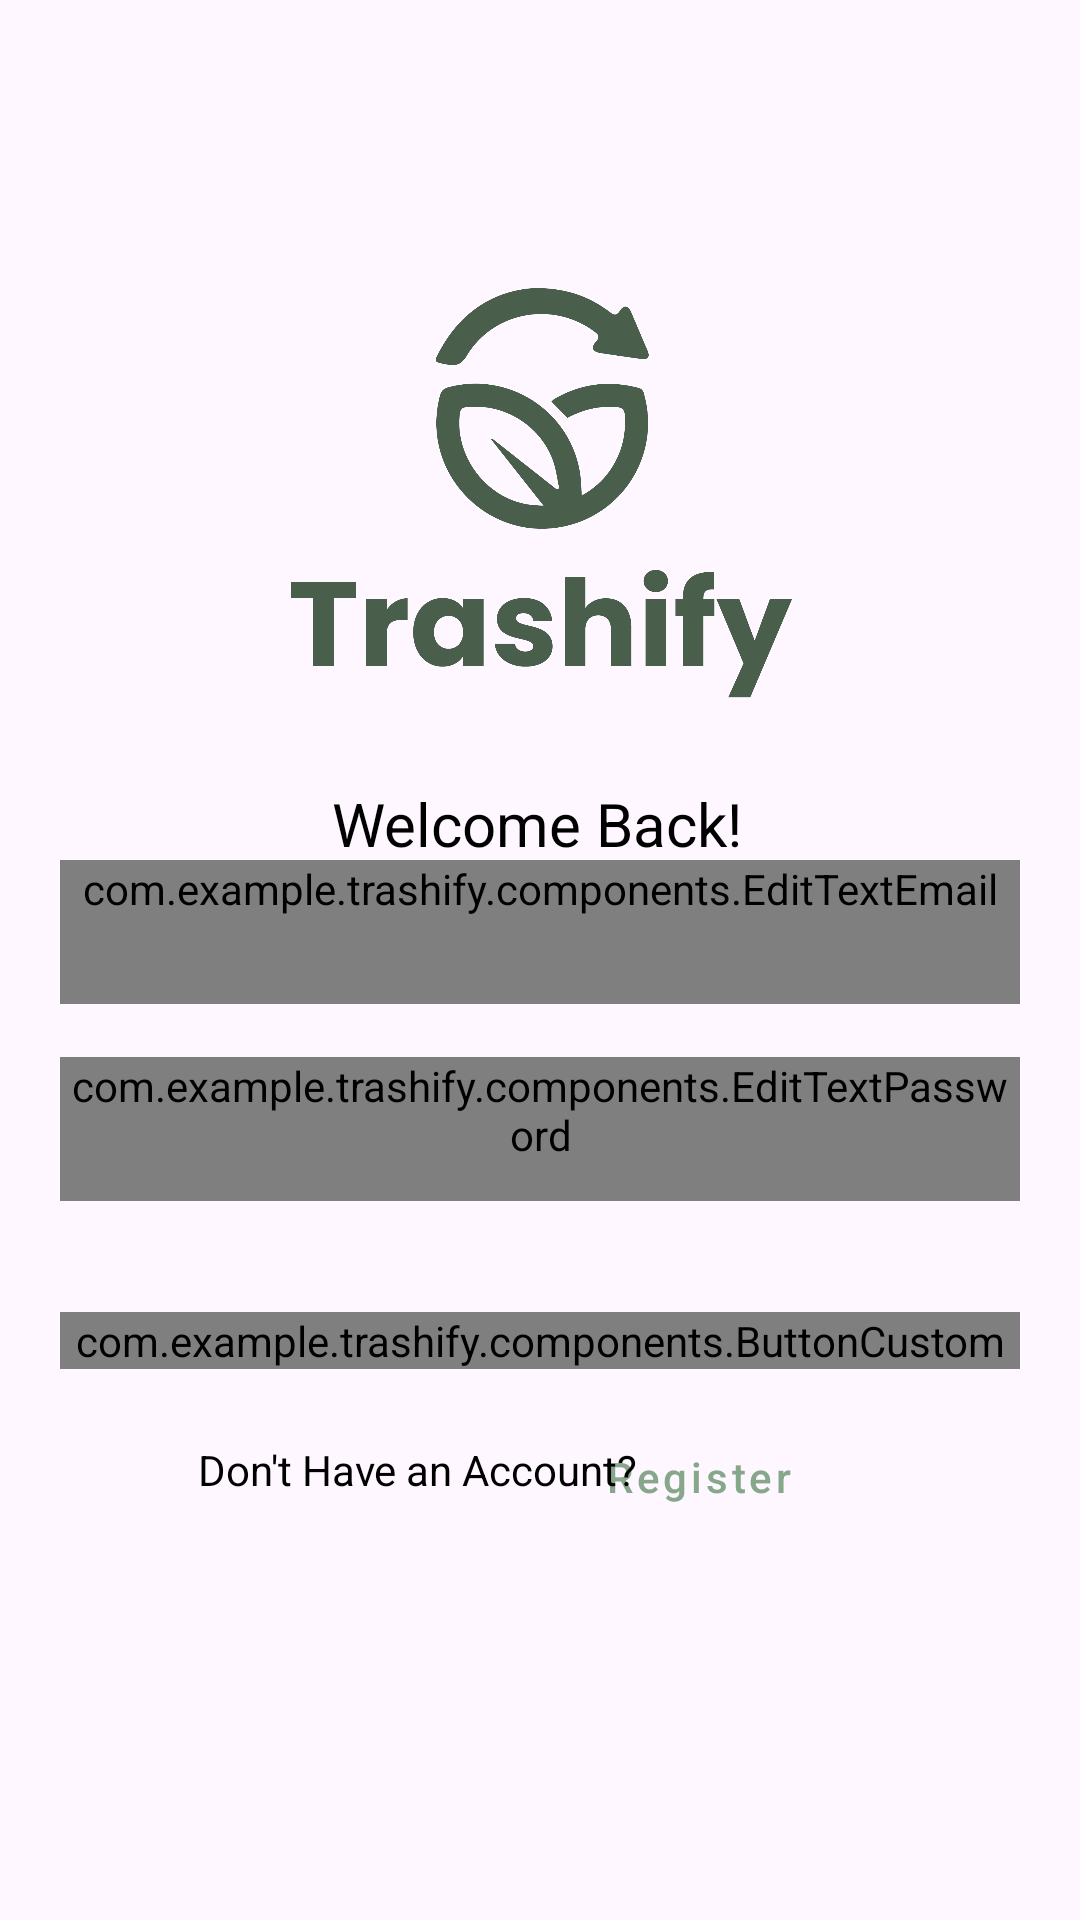

This screen was rendered from an Android layout file. Write that file and the resources it references.
<!-- AndroidManifest.xml: application theme Theme.Trashify -->
<!-- res/layout/activity_login.xml -->
<?xml version="1.0" encoding="utf-8"?>
<androidx.constraintlayout.widget.ConstraintLayout xmlns:android="http://schemas.android.com/apk/res/android"
    xmlns:app="http://schemas.android.com/apk/res-auto"
    xmlns:tools="http://schemas.android.com/tools"
    android:layout_width="match_parent"
    android:layout_height="match_parent"
    tools:context=".ui.LoginActivity">

    <Button
        android:id="@+id/button_id"
        style="@style/Widget.MaterialComponents.Button.TextButton"
        android:layout_width="wrap_content"
        android:layout_height="wrap_content"
        android:layout_marginTop="12dp"
        android:layout_marginEnd="84dp"
        android:minWidth="30dp"
        android:minHeight="48dp"
        android:text="@string/register"
        android:textAllCaps="false"
        android:textColor="@color/green_btn1"
        app:layout_constraintEnd_toEndOf="@+id/buttonCustom"
        app:layout_constraintHorizontal_bias="0.538"
        app:layout_constraintStart_toEndOf="@+id/textView4"
        app:layout_constraintTop_toBottomOf="@+id/buttonCustom" />

    <TextView
        android:id="@+id/textView4"
        android:layout_width="wrap_content"
        android:layout_height="wrap_content"
        android:layout_marginTop="24dp"
        android:text="@string/dont_have_account"
        android:textColor="@color/black"
        app:layout_constraintEnd_toEndOf="@+id/buttonCustom"
        app:layout_constraintHorizontal_bias="0.266"
        app:layout_constraintStart_toStartOf="@+id/buttonCustom"
        app:layout_constraintTop_toBottomOf="@+id/buttonCustom" />

    <ImageView
        android:id="@+id/imageView"
        android:layout_width="wrap_content"
        android:layout_height="150dp"
        android:layout_marginTop="96dp"
        android:src="@drawable/logo_trashify"
        app:layout_constraintBottom_toTopOf="@+id/textView3"
        app:layout_constraintEnd_toEndOf="parent"
        app:layout_constraintHorizontal_bias="0.0"
        app:layout_constraintStart_toStartOf="parent"
        app:layout_constraintTop_toTopOf="parent" />

    <TextView
        android:id="@+id/textView3"
        android:layout_width="wrap_content"
        android:layout_height="wrap_content"
        android:layout_marginTop="15dp"
        android:layout_marginBottom="32dp"
        android:text="@string/welcome_back"
        android:textColor="@color/black"
        android:textSize="20sp"
        app:layout_constraintEnd_toEndOf="parent"
        app:layout_constraintHorizontal_bias="0.497"
        app:layout_constraintStart_toStartOf="parent"
        app:layout_constraintTop_toBottomOf="@+id/imageView"
        app:layout_constraintVertical_bias="0.0" />

    <com.example.trashify.components.ButtonCustom
        android:id="@+id/buttonCustom"
        android:layout_width="0dp"
        android:layout_height="wrap_content"
        android:layout_marginStart="20dp"
        android:layout_marginEnd="20dp"
        android:text="@string/login"
        app:layout_constraintBottom_toBottomOf="parent"
        app:layout_constraintEnd_toEndOf="parent"
        app:layout_constraintHorizontal_bias="0.0"
        app:layout_constraintStart_toStartOf="parent"
        app:layout_constraintTop_toTopOf="parent"
        app:layout_constraintVertical_bias="0.704" />

    <com.example.trashify.components.EditTextPassword
        android:id="@+id/password"
        android:layout_width="0dp"
        android:layout_height="wrap_content"
        android:layout_gravity="start"
        android:layout_marginStart="20dp"
        android:layout_marginEnd="20dp"
        android:hint="@string/password"
        android:textColorHint="@color/gray"
        android:maxLines="1"
        android:inputType="text"
        android:minHeight="48dp"
        android:textColor="@color/black"
        app:layout_constraintBottom_toTopOf="@+id/buttonCustom"
        app:layout_constraintEnd_toEndOf="parent"
        app:layout_constraintHorizontal_bias="0.0"
        app:layout_constraintStart_toStartOf="parent"
        app:layout_constraintTop_toTopOf="parent"
        app:layout_constraintVertical_bias="0.905" />

    <com.example.trashify.components.EditTextEmail
        android:id="@+id/email"
        android:layout_width="0dp"
        android:layout_height="wrap_content"
        android:layout_gravity="start"
        android:layout_marginStart="20dp"
        android:layout_marginEnd="20dp"
        android:hint="@string/email"
        android:textColorHint="@color/gray"
        android:maxLines="1"
        android:inputType="text"
        android:minHeight="48dp"
        android:textColor="@color/black"
        app:layout_constraintBottom_toTopOf="@+id/buttonCustom"
        app:layout_constraintEnd_toEndOf="parent"
        app:layout_constraintHorizontal_bias="0.0"
        app:layout_constraintStart_toStartOf="parent"
        app:layout_constraintTop_toTopOf="parent"
        app:layout_constraintVertical_bias="0.736" />

</androidx.constraintlayout.widget.ConstraintLayout>
<!-- resources referenced by this layout -->
<resources>
  <color name="black">#FF000000</color>
  <color name="gray">#A9A9A9</color>
  <color name="green_btn1">#86A789</color>
  <!-- drawable logo_trashify: png bitmap (drawable, 55058 bytes) -->
  <string name="dont_have_account">Don\'t Have an Account?</string>
  <string name="email">Email</string>
  <string name="login">Login</string>
  <string name="password">Password</string>
  <string name="register">Register</string>
  <string name="welcome_back">Welcome Back!</string>
  <style name="Theme.Trashify" parent="Base.Theme.Trashify" />
  <style name="Base.Theme.Trashify" parent="Theme.Material3.DayNight.NoActionBar">
          
          <item name="colorPrimary">@color/primary</item>
          <item name="colorPrimaryVariant">@color/green_btn1</item>
          <item name="colorOnPrimary">@color/white</item>
          
          <item name="colorSecondary">@color/primary</item>
          <item name="colorSecondaryVariant">@color/green_btn1</item>
          <item name="colorOnSecondary">@color/white</item>
          
          <item name="android:statusBarColor">?attr/colorPrimary</item>
          
          
          
          
      </style>
  <color name="primary">#445D48</color>
  <color name="white">#FFFFFFFF</color>
</resources>
